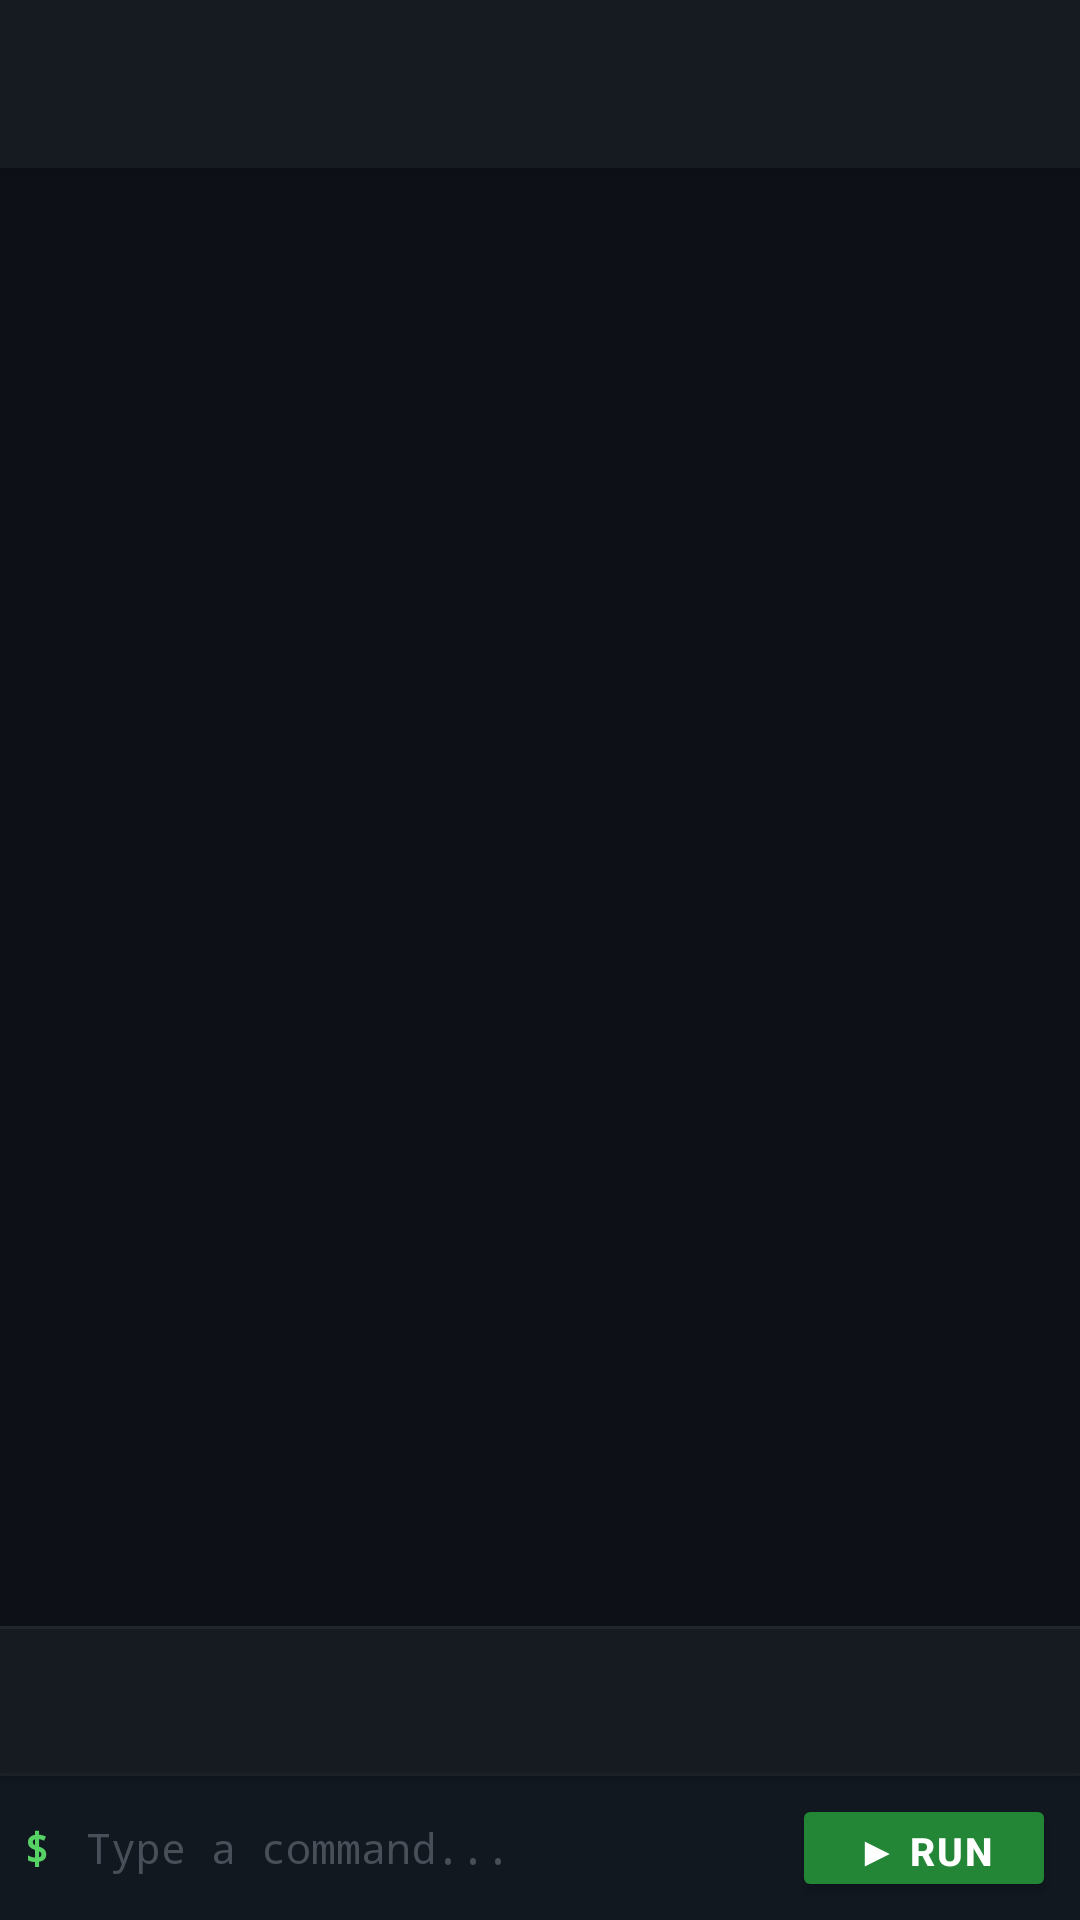

Produce the Android XML layout that renders to this screen, including the resource entries it uses.
<!-- AndroidManifest.xml: application theme Theme.LayerDroidTerminal -->
<!-- res/layout/activity_main.xml -->
<?xml version="1.0" encoding="utf-8"?>
<androidx.constraintlayout.widget.ConstraintLayout
    xmlns:android="http://schemas.android.com/apk/res/android"
    xmlns:app="http://schemas.android.com/apk/res-auto"
    android:layout_width="match_parent"
    android:layout_height="match_parent"
    android:background="@color/terminal_bg"
    android:fitsSystemWindows="true">

    
    <androidx.appcompat.widget.Toolbar
        android:id="@+id/toolbar"
        android:layout_width="0dp"
        android:layout_height="?attr/actionBarSize"
        android:background="@color/terminal_bar"
        android:elevation="4dp"
        app:layout_constraintTop_toTopOf="parent"
        app:layout_constraintStart_toStartOf="parent"
        app:layout_constraintEnd_toEndOf="parent"
        app:titleTextColor="@color/terminal_green"
        app:subtitleTextColor="@color/terminal_gray"
        app:popupTheme="@style/ThemeOverlay.AppCompat.Dark" />

    
    <ProgressBar
        android:id="@+id/progressBar"
        style="?android:attr/progressBarStyleHorizontal"
        android:layout_width="0dp"
        android:layout_height="2dp"
        android:indeterminate="true"
        android:indeterminateTint="@color/terminal_green"
        android:visibility="gone"
        app:layout_constraintTop_toBottomOf="@id/toolbar"
        app:layout_constraintStart_toStartOf="parent"
        app:layout_constraintEnd_toEndOf="parent" />

    
    <androidx.recyclerview.widget.RecyclerView
        android:id="@+id/recyclerView"
        android:layout_width="0dp"
        android:layout_height="0dp"
        android:scrollbars="vertical"
        android:paddingStart="4dp"
        android:paddingEnd="8dp"
        android:paddingBottom="4dp"
        android:clipToPadding="false"
        android:background="@color/terminal_bg"
        app:layout_constraintTop_toBottomOf="@id/progressBar"
        app:layout_constraintBottom_toTopOf="@id/divider1"
        app:layout_constraintStart_toStartOf="parent"
        app:layout_constraintEnd_toEndOf="parent" />

    <View
        android:id="@+id/divider1"
        android:layout_width="0dp"
        android:layout_height="1dp"
        android:background="@color/terminal_divider"
        app:layout_constraintBottom_toTopOf="@id/specialKeysScroll"
        app:layout_constraintStart_toStartOf="parent"
        app:layout_constraintEnd_toEndOf="parent" />

    
    <HorizontalScrollView
        android:id="@+id/specialKeysScroll"
        android:layout_width="0dp"
        android:layout_height="48dp"
        android:background="#161B22"
        android:scrollbars="none"
        android:paddingStart="6dp"
        android:paddingEnd="6dp"
        android:elevation="2dp"
        app:layout_constraintBottom_toTopOf="@id/divider2"
        app:layout_constraintStart_toStartOf="parent"
        app:layout_constraintEnd_toEndOf="parent">

        <LinearLayout
            android:id="@+id/specialKeysContainer"
            android:layout_width="wrap_content"
            android:layout_height="match_parent"
            android:orientation="horizontal"
            android:gravity="center_vertical"
            android:paddingTop="5dp"
            android:paddingBottom="5dp" />
    </HorizontalScrollView>

    <View
        android:id="@+id/divider2"
        android:layout_width="0dp"
        android:layout_height="1dp"
        android:background="@color/terminal_divider"
        app:layout_constraintBottom_toTopOf="@id/inputRow"
        app:layout_constraintStart_toStartOf="parent"
        app:layout_constraintEnd_toEndOf="parent" />

    
    <LinearLayout
        android:id="@+id/inputRow"
        android:layout_width="0dp"
        android:layout_height="wrap_content"
        android:orientation="horizontal"
        android:background="#111820"
        android:paddingStart="8dp"
        android:paddingEnd="8dp"
        android:paddingTop="6dp"
        android:paddingBottom="6dp"
        android:gravity="center_vertical"
        android:minHeight="48dp"
        app:layout_constraintBottom_toBottomOf="parent"
        app:layout_constraintStart_toStartOf="parent"
        app:layout_constraintEnd_toEndOf="parent">

        <TextView
            android:id="@+id/tvPrompt"
            android:layout_width="wrap_content"
            android:layout_height="wrap_content"
            android:text="$ "
            android:textColor="@color/terminal_green"
            android:fontFamily="monospace"
            android:textSize="14sp"
            android:textStyle="bold" />

        <EditText
            android:id="@+id/etInput"
            android:layout_width="0dp"
            android:layout_height="wrap_content"
            android:layout_weight="1"
            android:background="@null"
            android:textColor="@color/terminal_text"
            android:textSize="14sp"
            android:fontFamily="monospace"
            android:inputType="textNoSuggestions|textVisiblePassword"
            android:imeOptions="actionSend|flagNoFullscreen"
            android:maxLines="1"
            android:hint="Type a command..."
            android:textColorHint="@color/terminal_hint"
            android:paddingStart="4dp"
            android:paddingEnd="4dp" />

        <Button
            android:id="@+id/btnSend"
            android:layout_width="wrap_content"
            android:layout_height="36dp"
            android:text="▶ RUN"
            android:textSize="13sp"
            android:textStyle="bold"
            android:textColor="@android:color/white"
            android:backgroundTint="@color/terminal_green_dark"
            android:paddingStart="14dp"
            android:paddingEnd="14dp"
            android:letterSpacing="0.05"
            style="@style/Widget.AppCompat.Button.Colored" />
    </LinearLayout>

</androidx.constraintlayout.widget.ConstraintLayout>
<!-- resources referenced by this layout -->
<resources>
  <color name="terminal_bar">#161B22</color>
  <color name="terminal_bg">#0D1117</color>
  <color name="terminal_divider">#21262D</color>
  <color name="terminal_gray">#8B949E</color>
  <color name="terminal_green">#56D364</color>
  <color name="terminal_green_dark">#238636</color>
  <color name="terminal_hint">#484F58</color>
  <color name="terminal_text">#E6EDF3</color>
  <style name="Theme.LayerDroidTerminal" parent="Theme.AppCompat.NoActionBar">
          <item name="colorPrimary">@color/terminal_green</item>
          <item name="colorPrimaryDark">@color/terminal_bar</item>
          <item name="colorAccent">@color/terminal_green</item>
          <item name="android:windowBackground">@color/terminal_bg</item>
          <item name="android:statusBarColor">@color/statusBar</item>
          <item name="android:navigationBarColor">@color/terminal_bar</item>
          <item name="android:windowSoftInputMode">adjustResize</item>
      </style>
  <color name="statusBar">#0D1117</color>
</resources>
